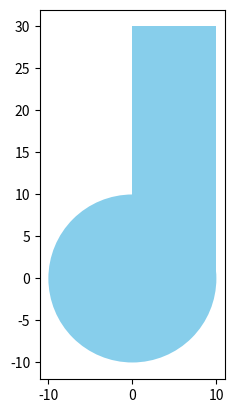

Reproduce this figure in Python.
import matplotlib.pyplot as plt

def shape(shape):
    color = 'skyblue'

    def __init__(self, width, height, color):
        super().__init__(self, color=color)
        self.width = width
        self.height = height


    def drawCircle(radius):
        plt.gca().add_patch(plt.Circle((0, 0), radius=radius, fc=color))
        plt.axis('scaled')
        plt.show()   ########

    def drawRect(width, height):
        plt.gca().add_patch(plt.Rectangle((0, 0), width=width, height=height, fc=color))
        plt.axis('scaled')
        plt.show()  ########

    if shape == 'circle':
        return drawCircle
    elif shape == 'rect':
        return drawRect
    else:
        print("Invalld parameter")


circle = shape('circle')
rect = shape('rect')

circle(10)
rect(10, 30)